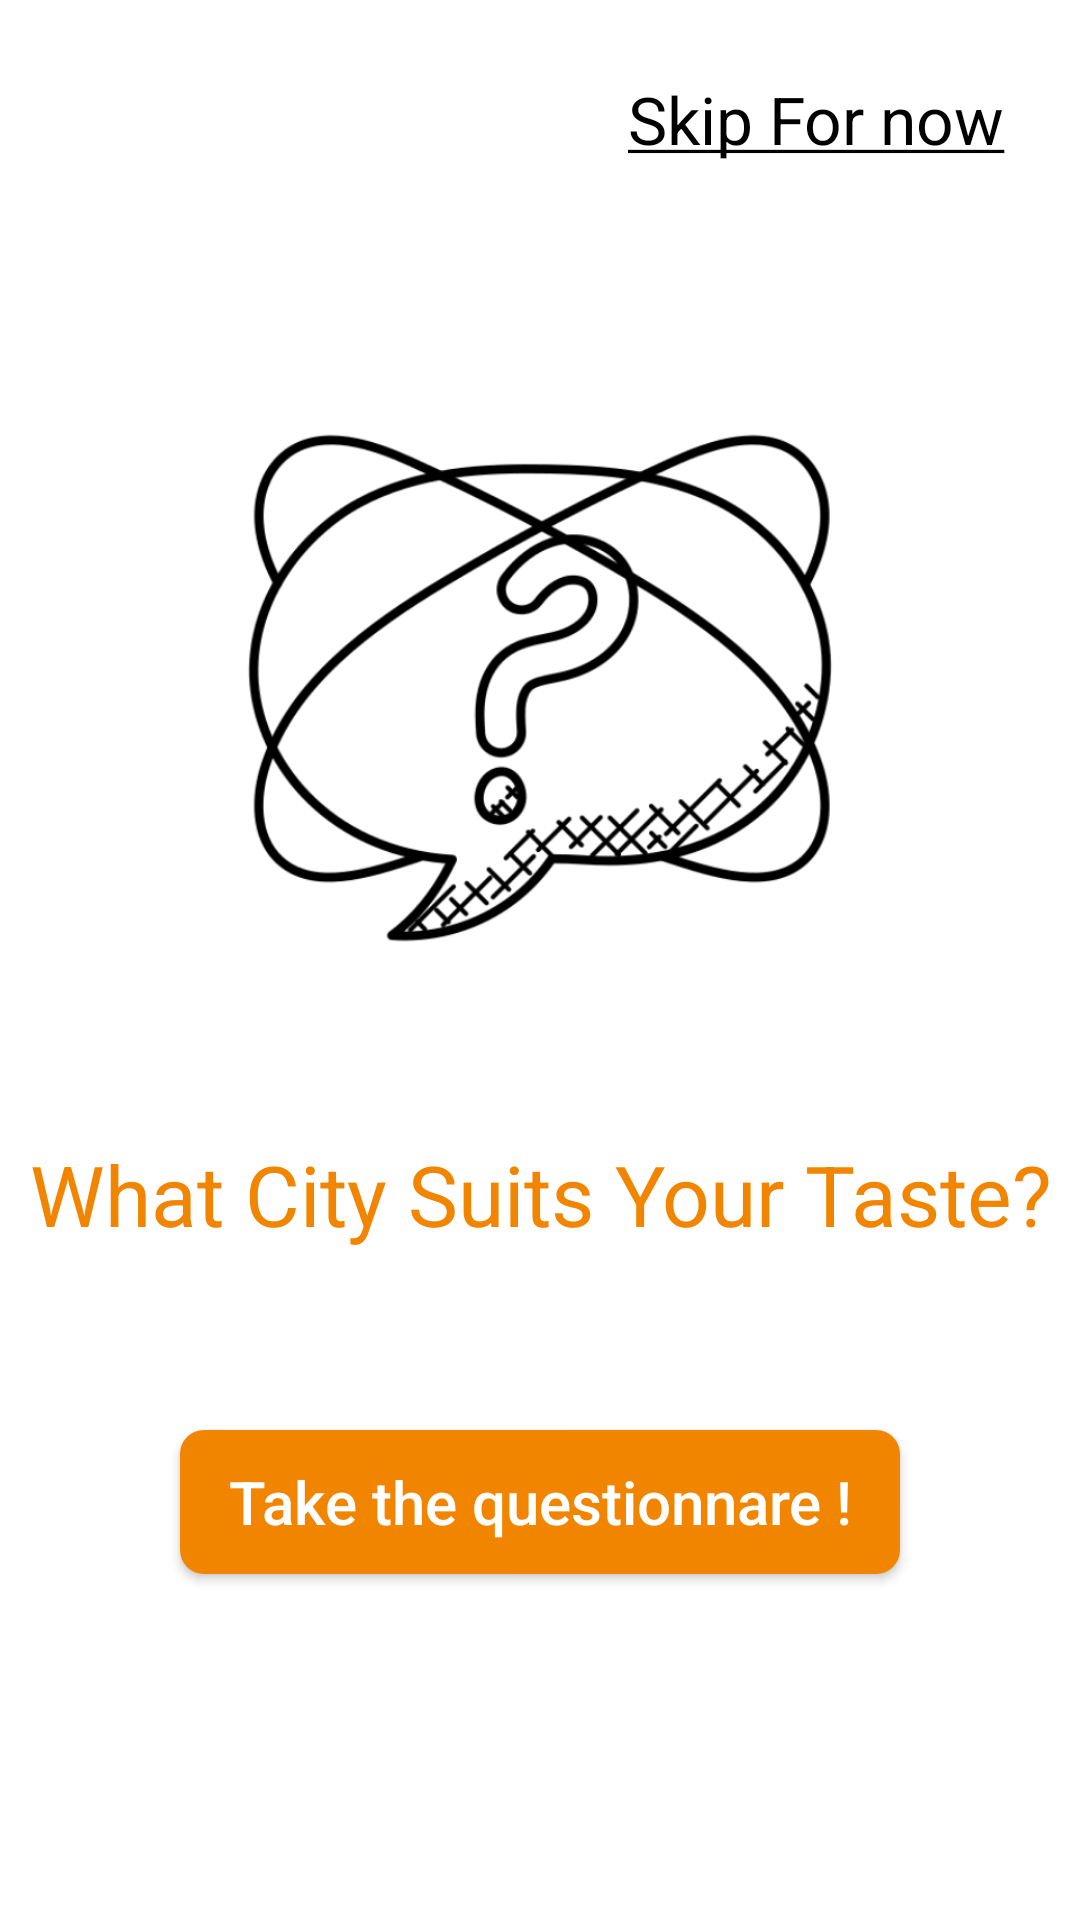

Layout XML and referenced resources for this Android screen:
<!-- AndroidManifest.xml: application theme Theme.Magharib -->
<!-- res/layout/activity_take_questionnare.xml -->
<?xml version="1.0" encoding="utf-8"?>

<LinearLayout xmlns:android="http://schemas.android.com/apk/res/android"
    xmlns:tools="http://schemas.android.com/tools"
    android:layout_width="match_parent"
    android:layout_height="match_parent"
    android:background="@color/white"
    android:orientation="vertical"
    tools:context=".Traveler.TakeQuestionnaireActivity">

    <FrameLayout
        android:layout_width="match_parent"
        android:layout_height="wrap_content">

        <androidx.appcompat.widget.AppCompatTextView
            android:id="@+id/tvSkip"
            android:layout_width="wrap_content"
            android:layout_height="wrap_content"
            android:layout_gravity="end"
            android:layout_margin="@dimen/dp15"
            android:layout_marginStart="@dimen/dp10"
            android:layout_marginEnd="@dimen/dp10"
            android:background="?attr/selectableItemBackgroundBorderless"
            android:padding="@dimen/dp10"
            android:text="@string/skip_for_now"
            android:textColor="@color/black"
            android:textSize="22sp" />



    </FrameLayout>

    <androidx.appcompat.widget.AppCompatImageView
        android:layout_width="match_parent"
        android:layout_height="200dp"
        android:layout_marginStart="@dimen/dp50"
        android:layout_marginTop="@dimen/dp50"
        android:layout_marginEnd="@dimen/dp50"
        android:src="@drawable/image_take_questionnare" />

    <androidx.appcompat.widget.AppCompatTextView
        android:layout_width="wrap_content"
        android:layout_height="wrap_content"
        android:layout_gravity="center"
        android:layout_marginTop="@dimen/dp50"
        android:gravity="center"
        android:text="@string/city_taste"
        android:textColor="@color/orange"
        android:textSize="@dimen/sp28" />

    <androidx.appcompat.widget.AppCompatButton
        android:id="@+id/btn_take_questionnare"
        android:layout_width="match_parent"
        android:layout_height="wrap_content"
        android:layout_marginStart="@dimen/dp60"
        android:layout_marginTop="@dimen/dp60"
        android:layout_marginEnd="@dimen/dp60"
        android:background="@drawable/shape_btn"
        android:text="@string/take_the_questionnare"
        android:textAllCaps="false"
        android:textColor="@color/white"
        android:textSize="@dimen/sp20" />

</LinearLayout>
<!-- resources referenced by this layout -->
<resources>
  <color name="black">#FF000000</color>
  <color name="orange">#f28500</color>
  <color name="white">#FFFFFFFF</color>
  <dimen name="dp10">10dp</dimen>
  <dimen name="dp15">15dp</dimen>
  <dimen name="dp50">50dp</dimen>
  <dimen name="dp60">60dp</dimen>
  <dimen name="sp20">20sp</dimen>
  <dimen name="sp28">28sp</dimen>
  <!-- drawable image_take_questionnare: png bitmap (drawable, 56553 bytes) -->
  <!-- drawable shape_btn (drawable) -->
  <?xml version="1.0" encoding="utf-8"?>
  
  <ripple xmlns:android="http://schemas.android.com/apk/res/android"
      xmlns:tools="http://schemas.android.com/tools"
      android:color="#CF7201"
      tools:ignore="NewApi">
      <item>
          <shape>
              <solid android:color="@color/orange" />
              <corners android:radius="@dimen/dp8" />
          </shape>
      </item>
  </ripple>
  <string name="city_taste">What City Suits Your Taste?</string>
  <string name="skip_for_now"><u>Skip For now</u></string>
  <string name="take_the_questionnare">Take the questionnare !</string>
  <style name="Theme.Magharib" parent="Theme.MaterialComponents.DayNight.NoActionBar">
          
          <item name="colorPrimary">@color/purple_500</item>
          <item name="colorPrimaryVariant">@color/purple_700</item>
          <item name="colorOnPrimary">@color/white</item>
          
          <item name="colorSecondary">@color/teal_200</item>
          <item name="colorSecondaryVariant">@color/teal_700</item>
          <item name="colorOnSecondary">@color/black</item>
          
          <item name="android:statusBarColor" tools:targetApi="l">?attr/colorPrimaryVariant</item>
          
      </style>
  <dimen name="dp8">8dp</dimen>
  <color name="purple_500">#FF6200EE</color>
  <color name="purple_700">#181819</color>
  <color name="teal_200">#f28500</color>
  <color name="teal_700">#FF018786</color>
</resources>
